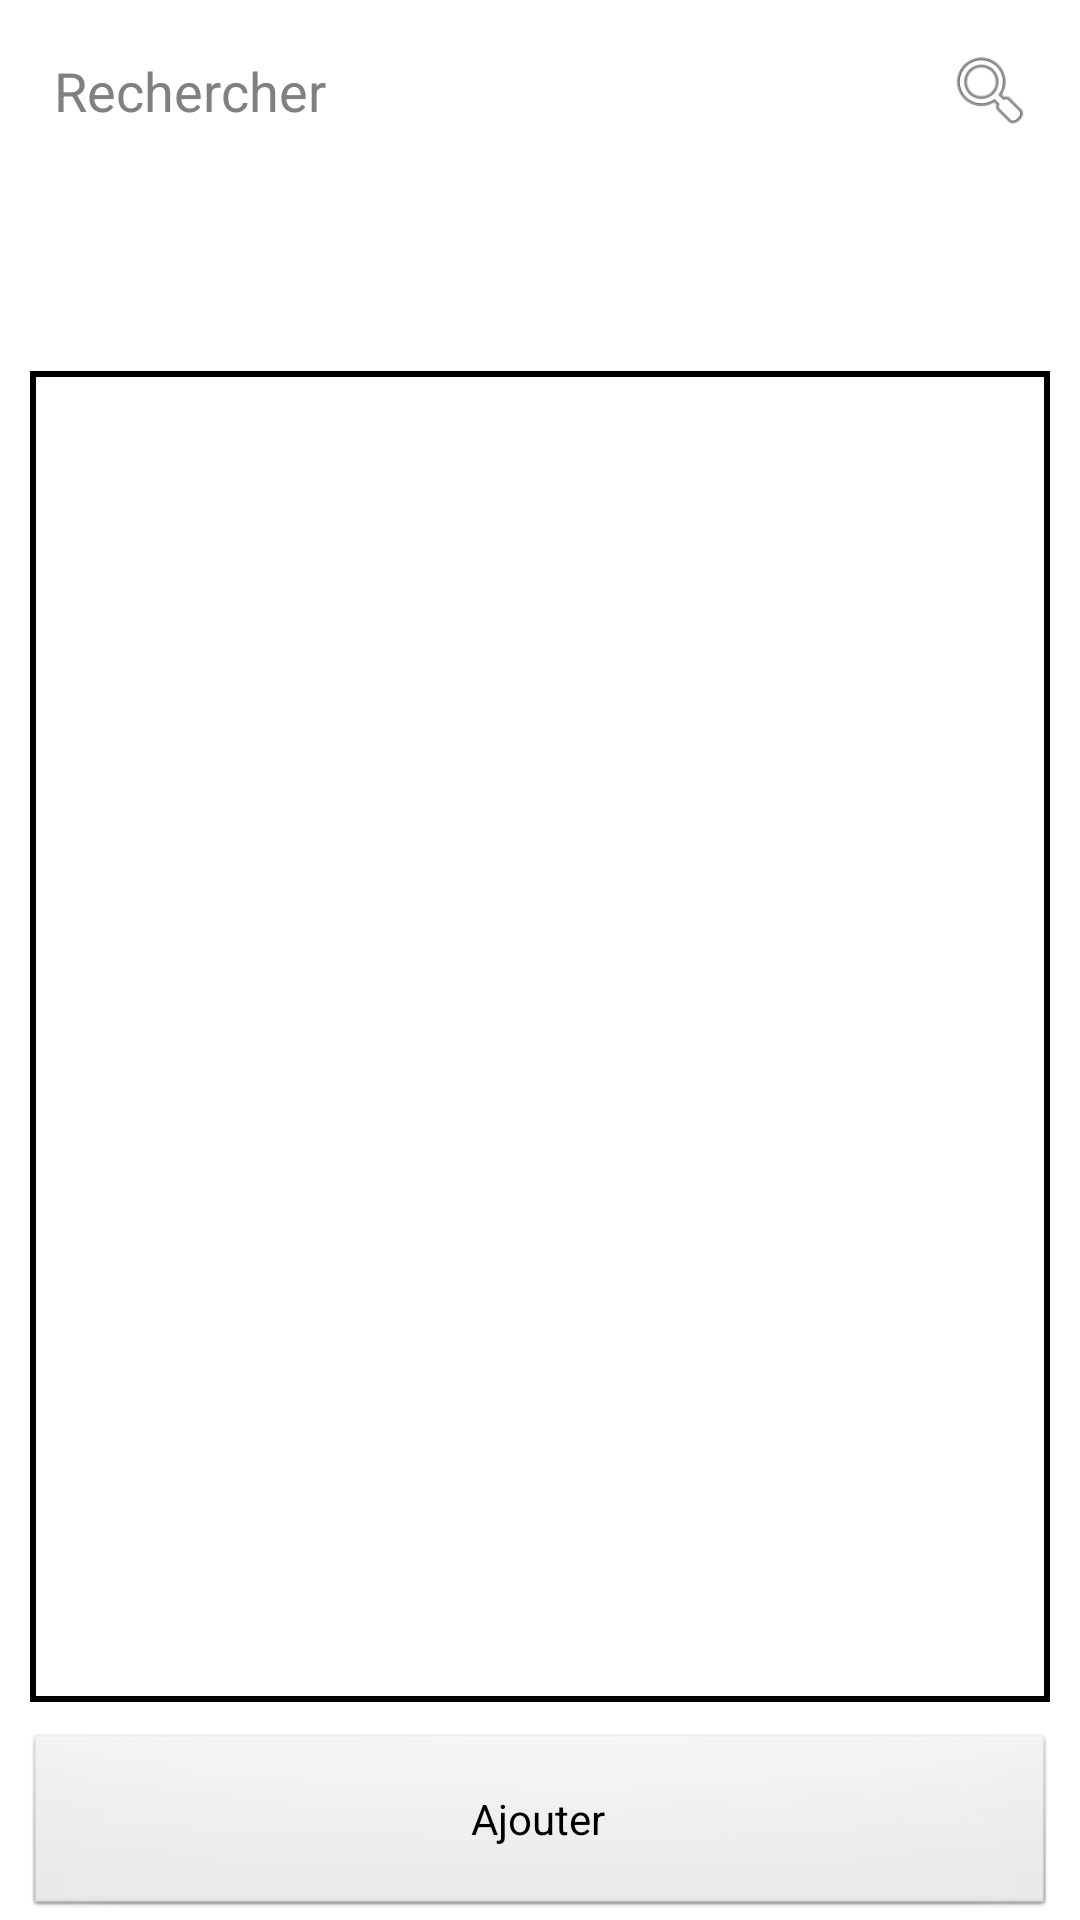

Write the Android layout XML for this screen, with the resource values it uses.
<!-- AndroidManifest.xml: application theme AppTheme -->
<!-- res/layout/activity_list_stations.xml -->
<LinearLayout xmlns:android="http://schemas.android.com/apk/res/android"
    android:layout_width="match_parent"
    android:layout_height="match_parent"
    android:background="#fff"
    android:fillViewport="true"
    android:orientation="vertical" >

    <include layout="@layout/search_layout" />

    <TextView
        android:id="@+id/textViewListStations"
        android:layout_width="match_parent"
        android:layout_height="wrap_content"
        android:padding="10dp"
        android:layout_weight="1"
        android:textColor="@color/text_color" />

    <ListView
        android:id="@+id/listAllStations"
        android:layout_width="fill_parent"
        android:layout_margin="10dp"
        android:layout_height="300dp"
        android:layout_weight="10"
        android:background="@drawable/border_list"
        android:textColor="@color/text_color" />

    <Button
        android:id="@+id/buttonAddStations"
        android:onClick="onButtonAddStationsClick"
        android:layout_width="match_parent"
        android:layout_height="wrap_content"
        android:layout_marginLeft="8dp"
        android:layout_marginRight="8dp"
        android:layout_weight="1"
        android:text="@string/add"
        android:textColor="@color/text_color" />

</LinearLayout>
<!-- res/layout/search_layout.xml (included above) -->
<?xml version="1.0" encoding="utf-8"?>
<LinearLayout xmlns:android="http://schemas.android.com/apk/res/android"
    android:layout_width="match_parent"
    android:layout_height="wrap_content"
    android:background="@drawable/round"
	android:orientation="horizontal"
	android:layout_margin="10dp">
			
			<EditText
				android:layout_width="0dp"
				android:layout_height="wrap_content"
				android:layout_weight="1"
				android:background="@drawable/noborder"
				android:hint="@string/search"
				android:padding="8dp"
				android:singleLine="true"/>
			
			<ImageView
				android:layout_width="40dp"
				android:layout_height="40dp"
				android:padding="5dp"
				android:src="@android:drawable/ic_menu_search" />
</LinearLayout>
<!-- resources referenced by this layout -->
<resources>
  <!-- drawable border_list (drawable-hdpi) -->
  <?xml version="1.0" encoding="utf-8"?>
  <shape xmlns:android="http://schemas.android.com/apk/res/android" android:shape="rectangle" >
     <solid android:color="#FFF" />
     <stroke android:width="2dip" android:color="#000" />
  </shape>
  <!-- drawable noborder (drawable-hdpi) -->
  <?xml version="1.0" encoding="utf-8"?>
  <shape xmlns:android="http://schemas.android.com/apk/res/android" >
  
  <stroke android:color="@android:color/transparent" />
  <solid android:color="@android:color/transparent"/>
  
  </shape>
  <string name="add">Ajouter</string>
  <string name="search">Rechercher</string>
  <style name="AppTheme" parent="AppBaseTheme">
          
      </style>
  <style name="AppBaseTheme" parent="android:Theme.Black">
          
      </style>
</resources>
